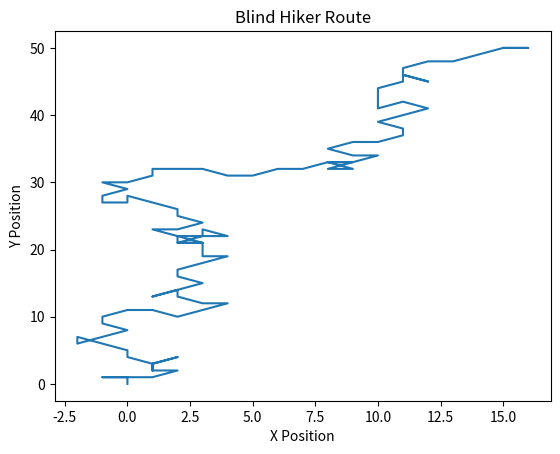

Generate this figure with matplotlib:
import random
import matplotlib.pyplot as plt

def main():
    x = 0
    y = 0
    i = 0
    step = 100
    listLoopinganX = []
    listLoopinganY = []
    listLoopinganX.append(x)
    listLoopinganY.append(y)
    print('(x,y) = (',x,',',y,')')
    cek = True
    while (cek):
        r = random.randint(0,100)
        if((r >0) and (r<=19)):
            y += 1 
        elif((r>19) and (r<=43)):
            x += 1
            y += 1
        elif((r>43) and (r<=60)):
            x += 1
        elif((r>60) and (r<=70)):
            x += 1
            y -= 1
        elif((r>70) and (r<=72)):
            y -= 1
        elif((r>72) and (r<=75)):
            x -= 1
            y -= 1
        elif((r>75) and (r<=85)):
            x -= 1
        elif((r>85) and (r<=100)):
            x -= 1
            y += 1
        else : 
            print('Error')
            cek = False
        if(i == step):
            cek = False
        else :
            listLoopinganX.append(x)
            listLoopinganY.append(y)
            print('(x,y) = (',x,',',y,')')
            i+= 1               

    plt.figure()
    plt.title('Blind Hiker Route')
    plt.xlabel('X Position')
    plt.ylabel('Y Position')
    plt.plot(listLoopinganX,listLoopinganY)
    plt.show()
    print(step)
    print('Selesai')

   
    
if __name__ == '__main__':
    main()
    
    

